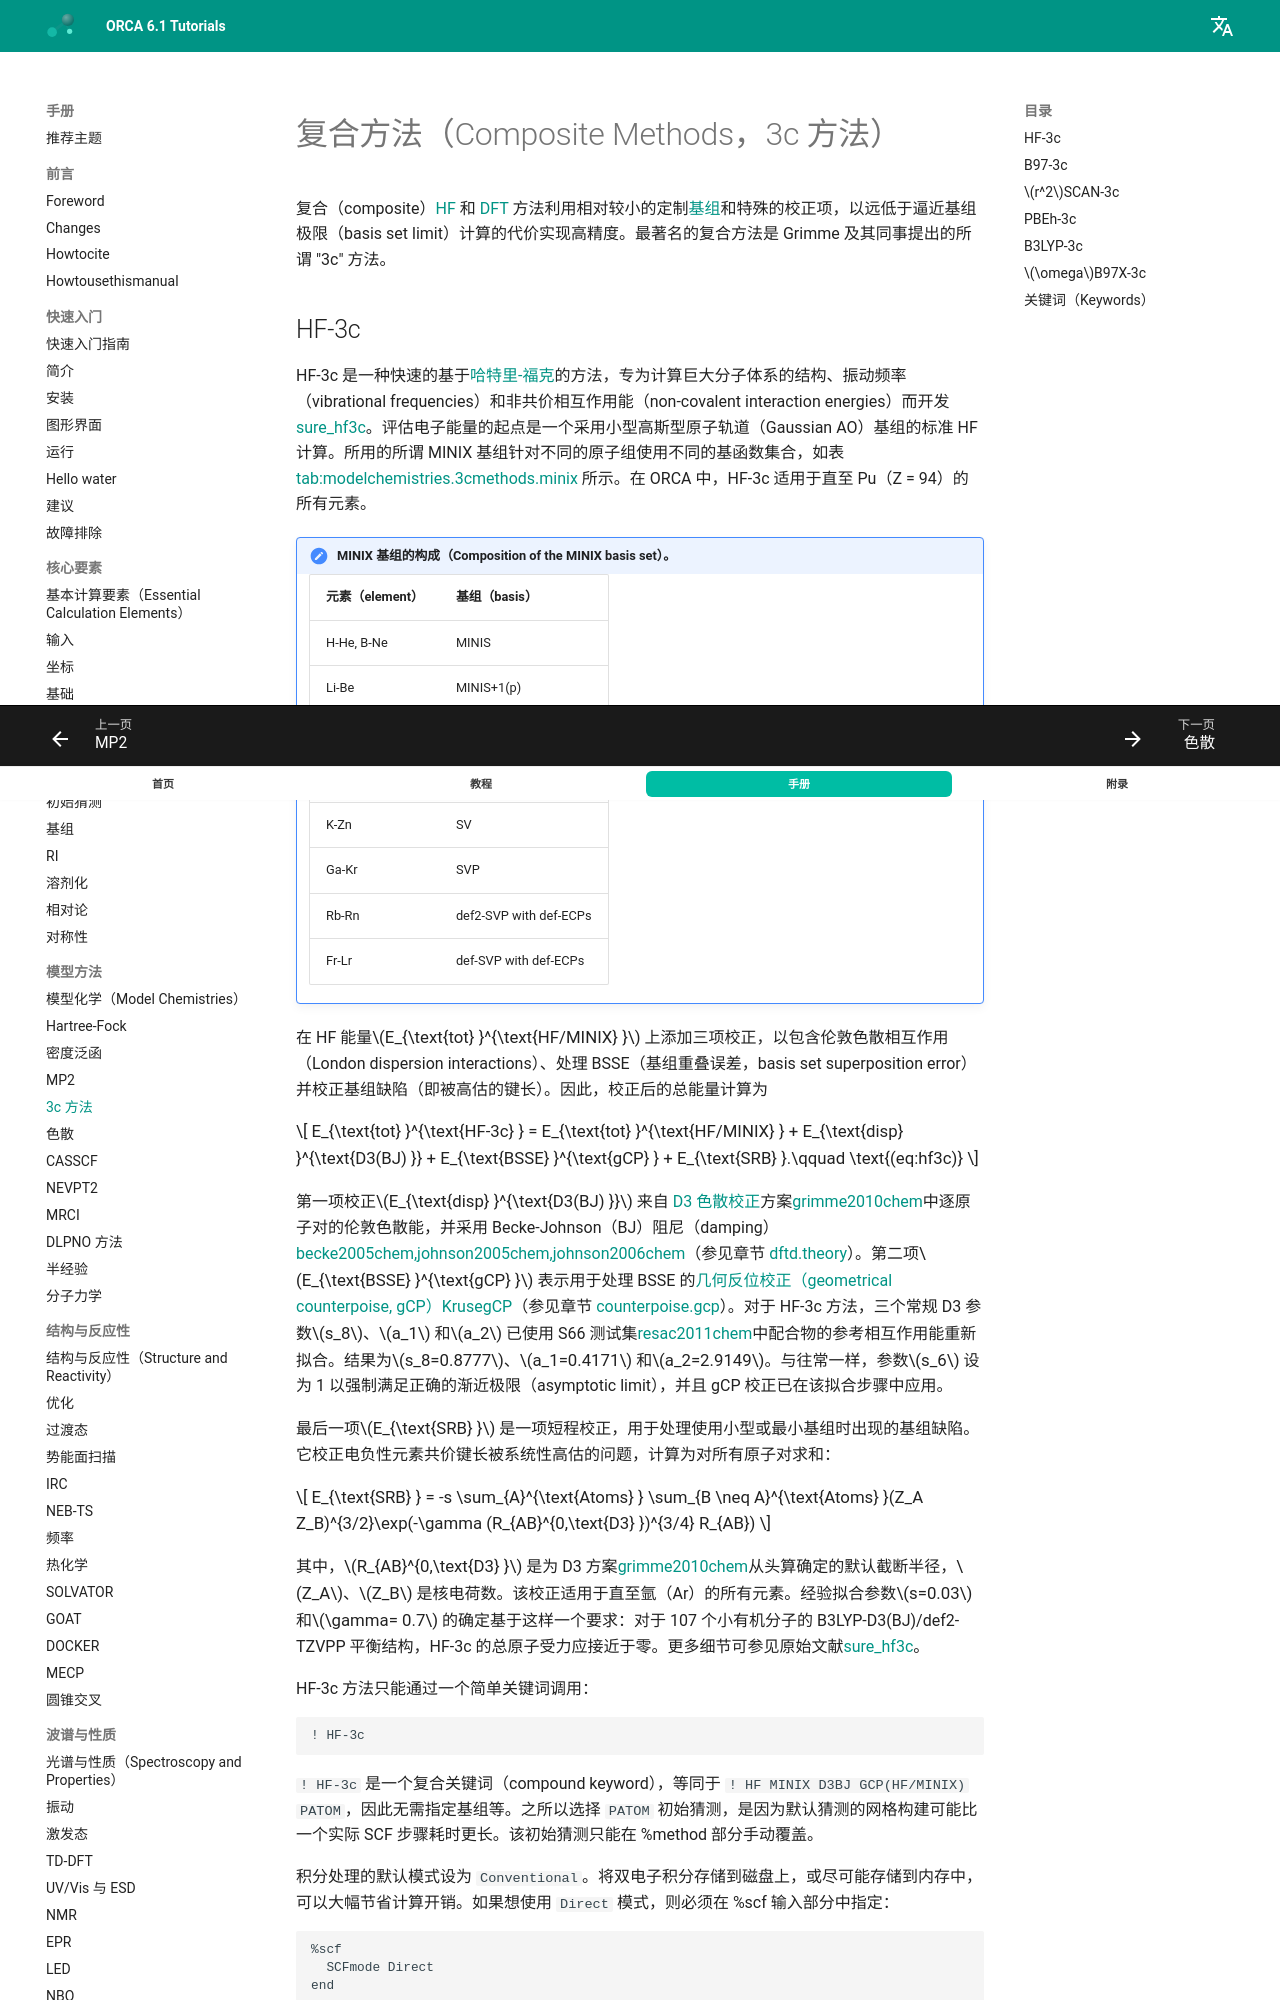

repository: wxyhgk/orca-docs · page: zh/manual/contents/modelchemistries/3cmethods/index.html · generator: mkdocs



<a id="sec:modelchemistries.3cmethods"></a>
# 复合方法（Composite Methods，3c 方法）

复合（composite）[HF](hartreefock.md#sec:essentialelements.hartreefock) 和 [DFT](../modelchemistries/DensityFunctionalTheory.md) 方法利用相对较小的定制[基组](../essentialelements/basisset.md)和特殊的校正项，以远低于逼近基组极限（basis set limit）计算的代价实现高精度。最著名的复合方法是 Grimme 及其同事提出的所谓 "3c" 方法。

<a id="sec:modelchemistries.3cmethods.hf3c"></a>
